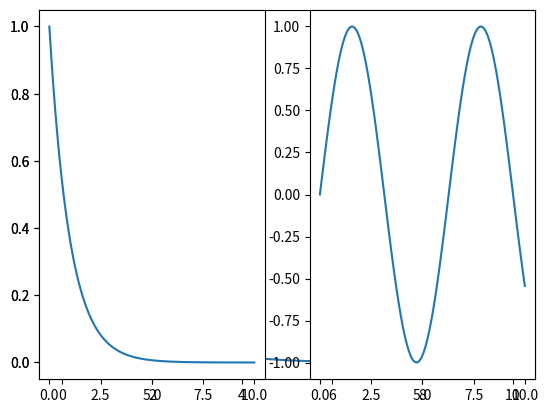
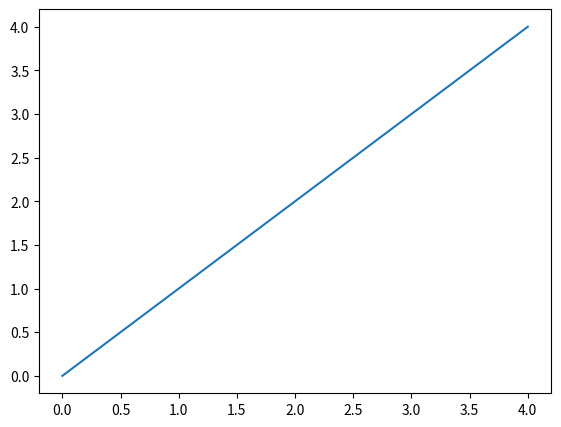
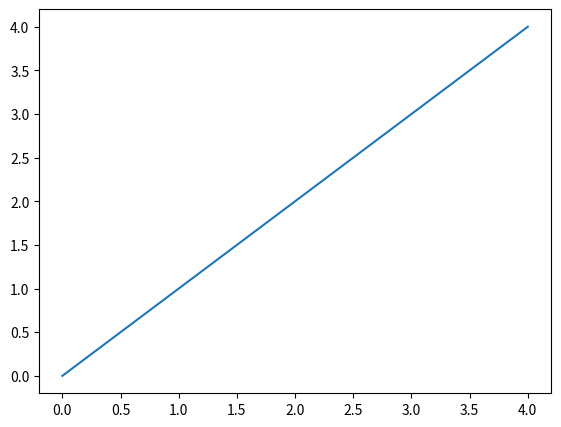

Write the Python code that produced these figures, in order.
# -*- encoding: utf-8 -*-

"""
5.1.4 图例和文本标注
"""

import numpy as np
from matplotlib import pyplot as plt

x = np.linspace(0,10,100)
y = np.exp(-x)
plt.plot(x, y) # 调用pyplot的plot函数
plt.show() # 调用pyplot的show函数

x = np.linspace(0,10,100)
y1 = np.exp(-x)
y2 = np.sin(x)
plt.subplot(121) # 现在开始在一行两列的第一个位置绘图
plt.plot(x,y1)
plt.subplot(122) # 现在开始在一行两列的第二个位置绘图
plt.plot(x,y2)
plt.show()

f1 = plt.figure() # 以面向对象的风格创建画布
f2 = plt.figure() # 以面向对象的风格创建画布
ax1 = f1.add_axes([0.1, 0.1, 0.8, 0.8]) # 以面向对象的风格添加子图
ax2 = f2.add_axes([0.1, 0.1, 0.8, 0.8]) # 以面向对象的风格添加子图
x = np.arange(5)
ax1.plot(x) # 以面向对象的风格绘图
ax2.plot(x) # 以面向对象的风格绘图
plt.show() # 以类Matlab风格显示画布，同时显示两块画布
